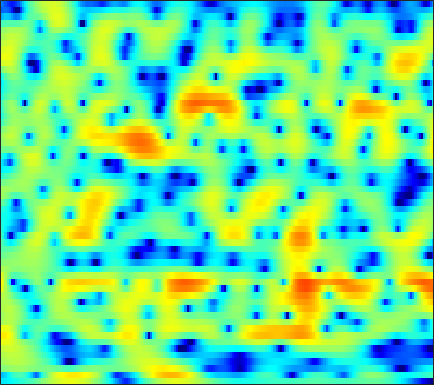

Values plotted in this chart, from the file beside it:
-6.2208, -6.2223, -6.1074, -5.8607, -5.6163, -5.2447, -4.8486, -4.5679, -4.1948, -3.8548, -3.5407, -3.3241, -3.0018, -2.6619, -2.3898, -1.9749, -1.4994, -1.1155, -0.55636, 0.026863, 0.62024, 1.0526, 1.606, 2.1307
-8.105, -8.04, -7.192, -5.901, -4.939, -3.835, -3.001, -2.58, -2.287, -2.302, -2.662, -3.176, -4.241, -5.842, -7.455, -10.08, -11.81, -10.71, -7.533, -4.59, -2.256, -0.8303, 0.7243, 1.971
-0.1288, 0.05452, 0.3014, 0.5399, 0.7058, 0.902, 1.05, 1.127, 1.171, 1.141, 1.043, 0.9251, 0.7208, 0.4878, 0.3109, 0.08569, -0.1011, -0.2061, -0.3046, -0.3565, -0.3911, -0.4194, -0.481, -0.5929
1.231, 1.464, 1.728, 1.938, 2.061, 2.178, 2.241, 2.252, 2.217, 2.125, 1.979, 1.834, 1.591, 1.304, 1.06, 0.6926, 0.2862, -0.04763, -0.5383, -1.084, -1.696, -2.212, -2.98, -3.877
1.809, 2.061, 2.333, 2.525, 2.62, 2.685, 2.677, 2.628, 2.501, 2.31, 2.058, 1.828, 1.469, 1.057, 0.7102, 0.1938, -0.3832, -0.8483, -1.526, -2.263, -3.062, -3.701, -4.609, -5.572
2.663, 2.917, 3.149, 3.267, 3.285, 3.226, 3.073, 2.906, 2.619, 2.274, 1.875, 1.543, 1.061, 0.5304, 0.0954, -0.5403, -1.242, -1.817, -2.658, -3.579, -4.583, -5.382, -6.502, -7.655
4.283, 4.448, 4.503, 4.388, 4.183, 3.771, 3.216, 2.724, 2, 1.257, 0.562, 0.1032, -0.4091, -0.8329, -1.133, -1.566, -2.107, -2.634, -3.523, -4.673, -6.115, -7.388, -9.348, -11.5
6.062, 6.107, 5.956, 5.533, 5.023, 4.055, 2.691, 1.361, -0.9236, -3.909, -7.311, -8.816, -7.578, -5.223, -3.847, -2.651, -2.079, -2.017, -2.373, -3.236, -4.608, -6.019, -8.583, -12.01
4.211, 4.392, 4.411, 4.165, 3.787, 3.004, 1.893, 0.8385, -0.8546, -2.722, -4.319, -4.923, -4.67, -3.741, -2.983, -2.145, -1.589, -1.358, -1.255, -1.362, -1.673, -1.97, -2.41, -2.823
1.063, 1.624, 2.085, 2.262, 2.229, 1.983, 1.533, 1.096, 0.4223, -0.2811, -0.9422, -1.387, -1.856, -2.183, -2.337, -2.443, -2.416, -2.312, -2.082, -1.802, -1.503, -1.269, -0.975, -0.6925
0.8182, 1.387, 1.907, 2.184, 2.235, 2.101, 1.77, 1.409, 0.787, -0.006452, -0.9568, -1.772, -2.979, -4.309, -5.32, -6.471, -7.004, -6.767, -5.737, -4.348, -2.985, -2.047, -0.9646, -0.0643
1.616, 1.983, 2.303, 2.413, 2.361, 2.141, 1.74, 1.316, 0.5944, -0.3371, -1.475, -2.513, -4.228, -6.508, -8.795, -13.19, -18.55, -15.86, -10.18, -6.517, -3.919, -2.44, -0.8938, 0.2845
1.651, 1.858, 1.929, 1.785, 1.564, 1.125, 0.5531, 0.04745, -0.7089, -1.513, -2.325, -2.951, -3.755, -4.475, -4.912, -5.266, -5.218, -4.895, -4.108, -3.066, -1.938, -1.115, -0.1189, 0.7298
2.538, 2.313, 1.809, 1.109, 0.4871, -0.4603, -1.52, -2.354, -3.482, -4.564, -5.497, -5.929, -6.014, -5.634, -5.14, -4.343, -3.494, -2.895, -2.193, -1.519, -0.8725, -0.4022, 0.235, 0.8604
4.549, 3.574, 1.981, 0.0828, -1.43, -3.376, -4.893, -5.845, -7.301, -9.669, -14.09, -21.02, -17.86, -10.26, -7.083, -4.372, -2.692, -1.873, -1.262, -1.084, -1.267, -1.529, -1.739, -1.36
5.832, 4.319, 1.667, -2.074, -6.167, -16.7, -16.22, -10.21, -6.976, -5.671, -5.181, -4.843, -3.999, -2.717, -1.677, -0.4795, 0.2619, 0.4814, 0.2836, -0.6456, -2.563, -4.994, -11.41, -18.83
4.021, 3.124, 1.767, 0.3056, -0.7439, -1.838, -2.318, -2.321, -1.989, -1.527, -1.06, -0.7197, -0.2764, 0.1447, 0.4112, 0.6664, 0.7647, 0.6965, 0.3847, -0.177, -0.8952, -1.475, -2.101, -2.297
1.986, 1.747, 1.385, 1.013, 0.7533, 0.4851, 0.3122, 0.2562, 0.2777, 0.3728, 0.5101, 0.6348, 0.7848, 0.908, 0.9643, 0.9732, 0.9026, 0.7943, 0.5522, 0.2366, -0.1394, -0.4494, -0.8644, -1.291
0.1883, 0.3583, 0.5103, 0.6042, 0.6613, 0.7265, 0.7982, 0.8711, 0.976, 1.099, 1.227, 1.316, 1.412, 1.466, 1.474, 1.433, 1.316, 1.176, 0.9274, 0.6026, 0.1903, -0.1678, -0.6996, -1.313
-1.208, -0.8887, -0.5679, -0.3165, -0.1536, 0.06373, 0.2988, 0.4922, 0.7607, 1.031, 1.293, 1.464, 1.658, 1.791, 1.843, 1.839, 1.736, 1.594, 1.315, 0.9308, 0.4593, 0.05291, -0.5522, -1.2
-1.792, -1.752, -1.772, -1.789, -1.738, -1.539, -1.169, -0.8141, -0.2584, 0.3368, 0.9072, 1.303, 1.76, 2.117, 2.304, 2.427, 2.403, 2.274, 1.94, 1.431, 0.7591, 0.166, -0.7043, -1.556
-1.819, -2.659, -4.011, -5.39, -6.081, -6.031, -4.961, -3.873, -2.383, -1.044, 0.1249, 0.9046, 1.812, 2.561, 3.012, 3.436, 3.633, 3.607, 3.3, 2.648, 1.56, 0.4228, -1.645, -4.41
-2.511, -4.168, -7.292, -12.31, -18.79, -18.29, -11.49, -8.728, -6.335, -4.678, -3.256, -2.208, -0.7759, 0.6127, 1.555, 2.616, 3.362, 3.699, 3.826, 3.533, 2.783, 1.884, 0.1858, -2.086
-3.507, -4.445, -5.865, -7.298, -8.228, -9.086, -9.706, -10.15, -11.18, -12.76, -13.71, -12.25, -8.542, -5.071, -2.983, -0.8108, 0.7934, 1.666, 2.457, 2.87, 2.978, 2.873, 2.602, 2.276
-4.258, -4.522, -5.064, -5.755, -6.358, -7.247, -8.283, -9.244, -10.85, -12.8, -13.99, -12.83, -9.479, -6.156, -4.059, -1.793, -0.03803, 1.005, 2.061, 2.803, 3.282, 3.487, 3.595, 3.561
-4.681, -4.585, -4.787, -5.294, -5.787, -6.511, -7.144, -7.502, -7.667, -7.468, -6.794, -6.008, -4.684, -3.167, -2.023, -0.586, 0.6642, 1.477, 2.365, 3.05, 3.526, 3.77, 3.926, 3.883
-3.533, -3.732, -4.389, -5.506, -6.647, -8.497, -10.37, -11.07, -10.4, -8.485, -6.421, -5.014, -3.357, -1.942, -1.02, 0.02978, 0.92, 1.47, 2.098, 2.612, 3.022, 3.262, 3.484, 3.561
-0.9492, -1.457, -2.472, -3.97, -5.53, -8.508, -12.87, -16, -13.04, -8.575, -5.52, -3.877, -2.249, -1.127, -0.5407, -0.01942, 0.2668, 0.3915, 0.5288, 0.733, 1.102, 1.46, 1.996, 2.511
1.372, 1.036, 0.4561, -0.2665, -0.867, -1.663, -2.293, -2.497, -2.333, -1.778, -1.084, -0.6147, -0.1633, -0.006948, -0.1267, -0.6402, -1.638, -2.692, -4.384, -5.646, -5.114, -3.704, -1.593, 0.157
1.361, 1.342, 1.28, 1.177, 1.088, 0.9904, 0.9346, 0.9332, 0.9817, 1.074, 1.143, 1.148, 0.995, 0.6091, 0.1004, -0.9561, -2.606, -4.404, -7.854, -12.15, -10.79, -7.406, -3.9, -1.566
-0.8454, -0.5392, -0.1851, 0.1226, 0.3286, 0.5796, 0.8281, 1.001, 1.211, 1.373, 1.465, 1.467, 1.356, 1.083, 0.7624, 0.1716, -0.5609, -1.166, -1.899, -2.346, -2.33, -2.023, -1.394, -0.7241
-3.797, -3.238, -2.63, -2.096, -1.701, -1.169, -0.6188, -0.1995, 0.3397, 0.8164, 1.2, 1.404, 1.575, 1.608, 1.551, 1.375, 1.115, 0.8942, 0.5884, 0.3325, 0.1386, 0.06641, 0.02295, 0.01949
-5.901, -5.617, -5.422, -5.21, -4.878, -4.088, -2.996, -2.093, -0.9, 0.1458, 1.002, 1.51, 2.004, 2.307, 2.417, 2.428, 2.291, 2.111, 1.787, 1.393, 0.9676, 0.6473, 0.2514, -0.06854
-6.029, -6.893, -8.9, -12.06, -13.95, -11.11, -6.754, -4.21, -1.701, 0.1266, 1.458, 2.211, 2.92, 3.365, 3.534, 3.57, 3.386, 3.107, 2.553, 1.779, 0.8265, -0.01748, -1.135, -2.045
-3.425, -4.204, -5.692, -7.397, -8.04, -6.704, -4.147, -2.326, -0.3587, 1.14, 2.219, 2.816, 3.399, 3.761, 3.909, 3.919, 3.713, 3.381, 2.64, 1.488, -0.2371, -2.022, -5.494, -11.04
-0.8752, -0.8115, -0.8091, -0.7738, -0.6706, -0.3668, 0.09361, 0.4585, 0.8762, 1.168, 1.325, 1.379, 1.464, 1.612, 1.782, 2.012, 2.143, 2.101, 1.771, 1.058, -0.09774, -1.257, -3.144, -5.011
0.4872, 0.9502, 1.396, 1.682, 1.827, 1.862, 1.731, 1.486, 0.9105, -0.06001, -1.416, -2.619, -4.074, -4.269, -3.404, -1.716, -0.262, 0.5226, 1.16, 1.345, 1.157, 0.8226, 0.2363, -0.4097
0.8508, 1.485, 2.146, 2.582, 2.754, 2.776, 2.495, 2.061, 1.098, -0.4305, -2.829, -5.536, -11.18, -13, -8.158, -3.764, -1.091, 0.216, 1.325, 1.895, 2.04, 1.921, 1.494, 0.8079
-0.7722, 0.01881, 0.8925, 1.549, 1.863, 2.084, 2.049, 1.848, 1.367, 0.6797, -0.1608, -0.8031, -1.417, -1.492, -1.17, -0.3979, 0.4435, 0.9956, 1.511, 1.755, 1.722, 1.518, 1, 0.1933
-3.305, -2.208, -1.006, -0.08024, 0.4453, 0.9168, 1.156, 1.215, 1.165, 1, 0.8162, 0.7054, 0.6466, 0.7062, 0.8219, 1.056, 1.282, 1.405, 1.465, 1.364, 1.071, 0.7304, 0.1312, -0.6011
-4.774, -3.334, -1.789, -0.6536, -0.02153, 0.5303, 0.8133, 0.8641, 0.7931, 0.6487, 0.5435, 0.5548, 0.6946, 0.9792, 1.247, 1.583, 1.824, 1.907, 1.829, 1.52, 0.9409, 0.3333, -0.6222, -1.628
-3.91, -2.381, -0.7823, 0.3425, 0.873, 1.215, 1.122, 0.7762, -0.01224, -0.9989, -1.849, -2.045, -1.454, -0.23, 0.7537, 1.869, 2.655, 2.986, 3.056, 2.662, 1.769, 0.7102, -1.391, -4.539
-3.196, -1.832, -0.4444, 0.4956, 0.8893, 0.9714, 0.4834, -0.3095, -2.116, -5.371, -12.18, -41.38, -9.889, -3.916, -1.333, 0.9376, 2.347, 2.985, 3.377, 3.26, 2.659, 1.833, 0.2259, -1.946
-4.403, -3.395, -2.279, -1.488, -1.113, -0.9455, -1.148, -1.556, -2.422, -3.504, -4.414, -4.632, -4.019, -2.733, -1.671, -0.4105, 0.5885, 1.149, 1.642, 1.886, 1.869, 1.732, 1.442, 1.137
-5.411, -4.524, -3.475, -2.644, -2.187, -1.79, -1.633, -1.657, -1.842, -2.074, -2.254, -2.311, -2.216, -1.94, -1.651, -1.178, -0.6666, -0.2875, 0.1846, 0.6102, 0.9697, 1.212, 1.477, 1.702
-6.388, -5.033, -3.564, -2.465, -1.867, -1.345, -1.112, -1.089, -1.206, -1.474, -1.824, -2.087, -2.406, -2.627, -2.693, -2.614, -2.341, -2.007, -1.408, -0.7248, 0.0139, 0.5507, 1.216, 1.801
-5.399, -3.602, -1.879, -0.7335, -0.1794, 0.1966, 0.2198, 0.02973, -0.4637, -1.212, -2.167, -2.976, -4.119, -5.221, -5.902, -6.466, -6.391, -5.842, -4.607, -3.084, -1.558, -0.5076, 0.726, 1.745
-0.3374, 0.4912, 1.372, 1.941, 2.136, 2.09, 1.682, 1.122, 0.0003607, -1.522, -3.476, -5.239, -7.931, -10.91, -13.37, -17.18, -19.73, -16.55, -11.06, -6.878, -3.771, -1.994, -0.1293, 1.242
3.215, 3.514, 3.791, 3.871, 3.759, 3.355, 2.597, 1.76, 0.2193, -1.888, -4.752, -7.535, -12.6, -19.88, -24.42, -21.9, -18.69, -15.66, -11.23, -7.384, -4.418, -2.716, -0.957, 0.2465
4.143, 4.381, 4.559, 4.537, 4.37, 3.914, 3.151, 2.37, 1.016, -0.7783, -3.016, -5.019, -8.03, -10.89, -12.04, -11.6, -9.958, -8.512, -6.591, -4.757, -3.245, -2.309, -1.397, -0.8744
3.29, 3.681, 4.018, 4.136, 4.084, 3.812, 3.316, 2.795, 1.914, 0.8475, -0.3607, -1.312, -2.517, -3.503, -3.994, -4.296, -4.194, -3.907, -3.38, -2.809, -2.283, -1.974, -1.806, -1.927
2, 2.54, 3.04, 3.321, 3.396, 3.338, 3.111, 2.832, 2.33, 1.72, 1.01, 0.4531, -0.2922, -0.9921, -1.452, -1.94, -2.249, -2.366, -2.366, -2.262, -2.087, -1.994, -1.981, -2.224
1.244, 1.741, 2.238, 2.563, 2.701, 2.764, 2.692, 2.565, 2.295, 1.907, 1.419, 0.979, 0.2979, -0.4896, -1.146, -2.047, -2.893, -3.388, -3.672, -3.431, -2.853, -2.359, -1.763, -1.431
0.407, 0.7533, 1.133, 1.398, 1.532, 1.62, 1.629, 1.602, 1.523, 1.37, 1.119, 0.8225, 0.2232, -0.6892, -1.665, -3.504, -6.207, -8.907, -11.6, -8.864, -5.141, -3.045, -1.07, 0.2267
-2.789, -2.439, -2.1, -1.935, -1.915, -1.979, -2.026, -1.994, -1.789, -1.414, -1.03, -0.8109, -0.743, -1.043, -1.571, -2.778, -4.649, -6.311, -7.533, -5.752, -2.91, -1.026, 0.8944, 2.256
-9.182, -8.28, -7.718, -7.803, -8.271, -9.335, -10.64, -11.23, -10.49, -8.325, -6.055, -4.618, -3.149, -2.158, -1.673, -1.29, -1.076, -0.9, -0.511, 0.1627, 1.048, 1.766, 2.654, 3.379
-12.42, -11.78, -11.62, -12.2, -13.11, -15.17, -18.84, -23.08, -20.68, -13.97, -9.589, -7.198, -4.78, -2.978, -1.93, -0.8266, 0.04941, 0.5998, 1.263, 1.869, 2.449, 2.841, 3.301, 3.647
-10.83, -11.53, -12.73, -14.06, -14.91, -15.45, -15.11, -14.28, -12.47, -10.16, -7.738, -6.055, -4.061, -2.408, -1.374, -0.2418, 0.6638, 1.225, 1.856, 2.375, 2.803, 3.068, 3.349, 3.529
